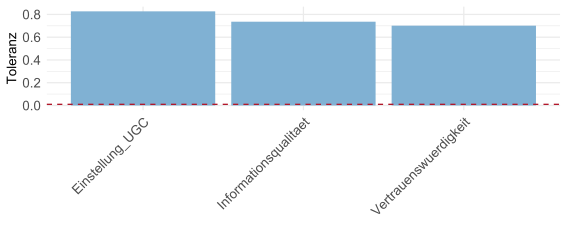

Values plotted in this chart, from the file beside it:
Praediktor, R2, Toleranz, Problematisch
Vertrauenswuerdigkeit, 0.2988, 0.7012, FALSE
Informationsqualitaet, 0.264, 0.736, FALSE
Einstellung_UGC, 0.1729, 0.8271, FALSE
